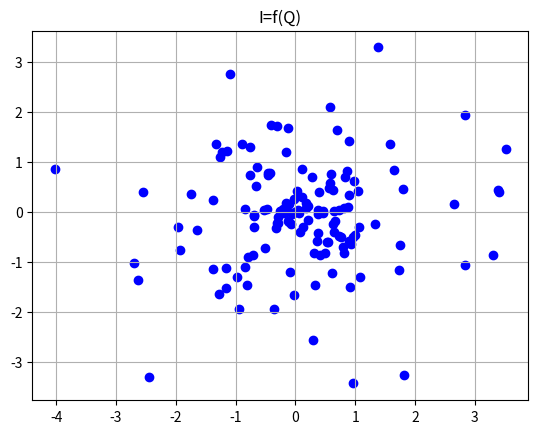

Write the Python code that produced this figure.
import numpy as np
import matplotlib.pyplot as plt

inputType = 2
Kiter = 10
N = 16; P = 4
nstd = 0.05
h = [ 1, 0.5, 0, -0.25 ]; Nh = len(h)

# channel frequency response
H = np.fft.fft( np.concatenate((h, np.zeros(N-Nh))) )/N

# Transmitter
Nx = Kiter*(N+P)
x = []; x1ref = []; S1ref = []

for k in range(Kiter):

    if(inputType==1): x1 = np.random.randn(N)
    else:
        S0=(2*np.round(np.random.rand(int(N/2-1)))-1) + 1j*(2*np.round(np.random.rand(int(N/2-1)))-1)
        S1  = np.concatenate(([0], S0, [0], np.conj( S0[::-1]) ))
        x1 = np.fft.ifft( S1 )
        S1ref.extend(S1)
    x1p = np.concatenate((x1[N-P:], x1))
    x.extend(x1p.tolist())
    x1ref.extend(x1.tolist())

# Signal through the channel
y = np.convolve(x ,h); y = y[0:Nx]
y = y + nstd*np.random.randn(Nx)

# Receiver
y1p = np.reshape(y, (N+P, Kiter))
y1 = y1p[ P:N+P ]
Y1e = np.fft.fft(y1)/N / np.reshape(H, (N, 1))

if(inputType==1):
   y1e = np.fft.ifft(Y1e)
   error1 = np.max( np.abs( x1ref - y1e.flatten() ))
else:
   error2 = np.max( np.abs( S1ref - Y1e.flatten() ))
   Y1e=Y1e[1:int(N/2)].tolist() + Y1e[int(N/2)+1:].tolist(); Y1e=np.array(Y1e).flatten()
   plt.scatter(np.real(Y1e[:]),np.imag(Y1e[:]), color='b')
   plt.grid()
   plt.title('I=f(Q)')
   plt.show()


   #The figure above presents a scatter plot that indicates the received carrier constellation when using the 4-QAM modulation scheme (Quadrature Amplitude Modulation). Each point on the graph corresponds to a carrier (a specific frequency) in the signal received at the end of the Digital Subscriber Line (DSL).

#Both the real and imaginary components of the carriers are shown on the x-axis and y-axis respectively giving us an idea of how the symbols (signal states) are being received. In an ideal scenario, these would be closely grouped around the four 4-QAM constellation points at (-1, -1), (-1, 1), (1, -1) and (1, 1). Any deviation from these constellation points indicates errors introduced due to noise, interference, or signal distortion.